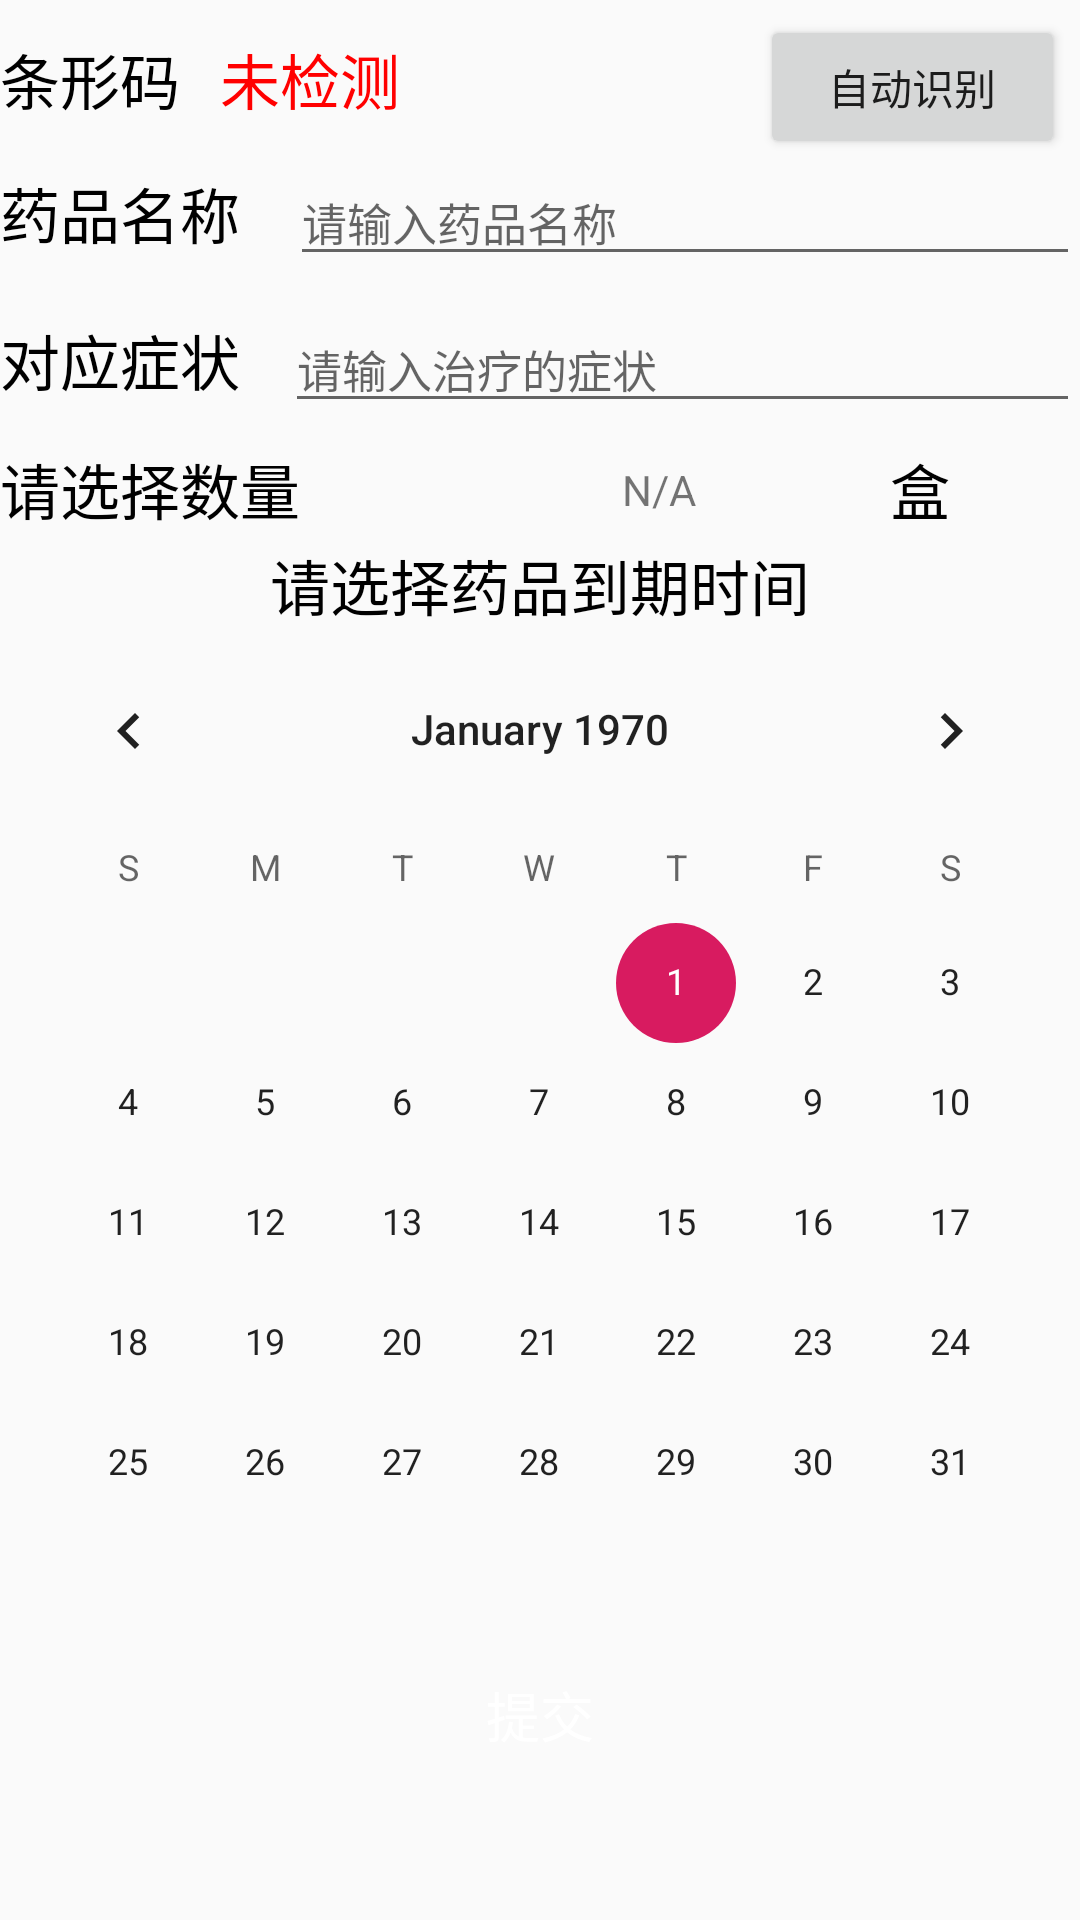

Android layout source for this screen:
<!-- AndroidManifest.xml: application theme AppTheme -->
<!-- res/layout/dialog_addmedicial.xml -->
<?xml version="1.0" encoding="utf-8"?>
<LinearLayout xmlns:android="http://schemas.android.com/apk/res/android"
    xmlns:tools="http://schemas.android.com/tools"
    android:orientation="vertical"
    android:layout_width="match_parent"
    android:focusable="true"
    android:focusableInTouchMode="true"
    android:layout_height="match_parent">


    <LinearLayout
        android:layout_width="match_parent"
        android:layout_height="wrap_content"
        android:orientation="horizontal"
>
        <TextView
            android:layout_marginTop="5dp"
            android:textColor="#ff000000"
            android:textSize="20dp"
            android:layout_weight="1"
            android:layout_width="wrap_content"
            android:layout_height="wrap_content"
            android:text="条形码" />
        <TextView
            android:layout_marginTop="5dp"
            android:textColor="#ffff0000"
            android:textSize="20dp"
            android:layout_width="wrap_content"
            android:layout_height="wrap_content"
            android:id="@+id/txt_barcode_scan_result"
            android:layout_weight="9"
            android:text="未检测" />

        <Button
            android:layout_weight="1"
            android:id="@+id/btn_scan"
            android:layout_width="wrap_content"
            android:layout_height="wrap_content"
            android:layout_marginTop="5dp"
            android:layout_marginRight="5dp"
            android:text="自动识别" />

    </LinearLayout>
    <LinearLayout
        android:layout_width="match_parent"
        android:layout_height="wrap_content"
        android:orientation="horizontal"
        >
        <TextView
        
            android:textColor="#ff000000"
            android:textSize="20dp"
            android:layout_weight="1"
            android:layout_width="wrap_content"
            android:layout_height="wrap_content"
            android:text="药品名称" />
        <EditText

            android:textSize="15dp"
            android:maxLength="30"
            android:layout_width="wrap_content"
            android:layout_height="wrap_content"
            android:id="@+id/edit_item_name"
            android:layout_weight="9"
            android:hint="请输入药品名称"
            />
    </LinearLayout>

    <LinearLayout
        android:layout_width="match_parent"
        android:layout_height="wrap_content"
        android:orientation="horizontal"
        >
        <TextView
            android:layout_marginTop="10dp"
            android:textColor="#ff000000"
            android:textSize="20dp"
            android:layout_weight="1"
            android:layout_width="wrap_content"
            android:layout_height="wrap_content"
            android:text="对应症状" />
        <EditText
            android:layout_marginTop="10dp"
            android:textSize="15dp"
            android:maxLength="100"
            android:layout_width="wrap_content"
            android:layout_height="wrap_content"
            android:id="@+id/edit_item_symbol"
            android:layout_weight="9"
            android:hint="请输入治疗的症状"
            />
    </LinearLayout>

    <LinearLayout
        android:layout_width="match_parent"
        android:layout_height="wrap_content"
        android:layout_gravity="center"
        android:gravity="center"
        android:orientation="horizontal"

        >
        <TextView
            android:layout_marginTop="5dp"
            android:textColor="#ff000000"
            android:textSize="20dp"
            android:layout_weight="1"
            android:layout_width="wrap_content"
            android:layout_height="wrap_content"
            android:text="请选择数量" />
<TextView
    android:layout_marginTop="5dp"
    android:id="@+id/txtdialog"
    android:layout_gravity="center"
    android:gravity="center"
    android:layout_width="wrap_content"
    android:layout_height="wrap_content"
    android:layout_weight="3"
    android:text="N/A"/>
        <TextView
            android:layout_marginTop="5dp"
            android:textColor="#ff000000"
            android:textSize="20dp"
            android:layout_weight="1"
            android:layout_width="wrap_content"
            android:layout_height="wrap_content"
            android:text="盒" />

    </LinearLayout>
    <TextView
        android:layout_marginTop="5dp"
       android:layout_gravity="center"
        android:textColor="#ff000000"
        android:textSize="20dp"

        android:layout_width="wrap_content"
        android:layout_height="wrap_content"
        android:text="请选择药品到期时间" />
    <CalendarView
        
        android:foregroundGravity="center"
        android:layout_gravity="center"
        android:id="@+id/limit_picker"
        android:layout_width="match_parent"
        android:layout_height="wrap_content"/>

    <Button
        android:id="@+id/bt_submit"
        android:layout_width="match_parent"
        android:layout_height="48dp"
        android:layout_marginLeft="24dp"

        android:layout_marginRight="24dp"
        android:background="@drawable/bg_login_submit"
        android:elevation="0dp"
        android:outlineProvider="none"
        android:text="提交"
        android:textColor="@color/white"
        android:textSize="@dimen/text_size_18"
        tools:targetApi="lollipop" />

</LinearLayout>
<!-- resources referenced by this layout -->
<resources>
  <dimen name="text_size_18">18dp</dimen>
  <style name="AppTheme" parent="Theme.AppCompat.Light.DarkActionBar">
          
          <item name="colorPrimary">@color/colorPrimary</item>
          <item name="colorPrimaryDark">@color/colorPrimaryDark</item>
          <item name="colorAccent">@color/colorAccent</item>
      </style>
  <color name="colorPrimary">#008577</color>
  <color name="colorPrimaryDark">#00574B</color>
  <color name="colorAccent">#D81B60</color>
  <!-- not gathered from this repository: default colours our renderer supplied (Android Studio template values) -->
  <color name="white">#FFFFFFFF</color>
</resources>
